The GitHub repository saleem-alhabachi/cnn-mirror-defect-detection contains a labelled image folder "dataset" with 2 categories: defect, non-defect. Examples follow, each with its label.

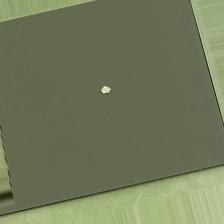
Label: defect

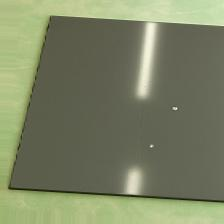
Label: defect

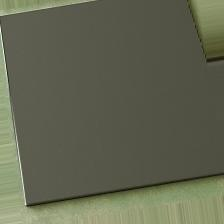
Label: non-defect

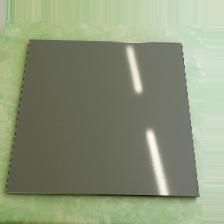
Label: non-defect

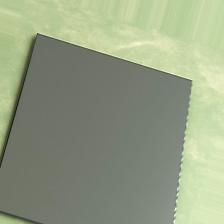
Label: non-defect

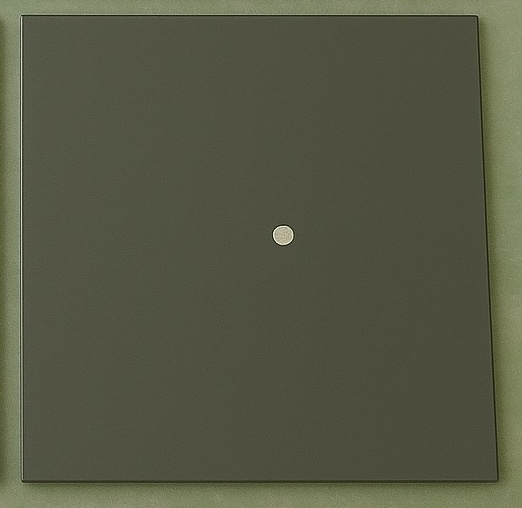
Label: defect
